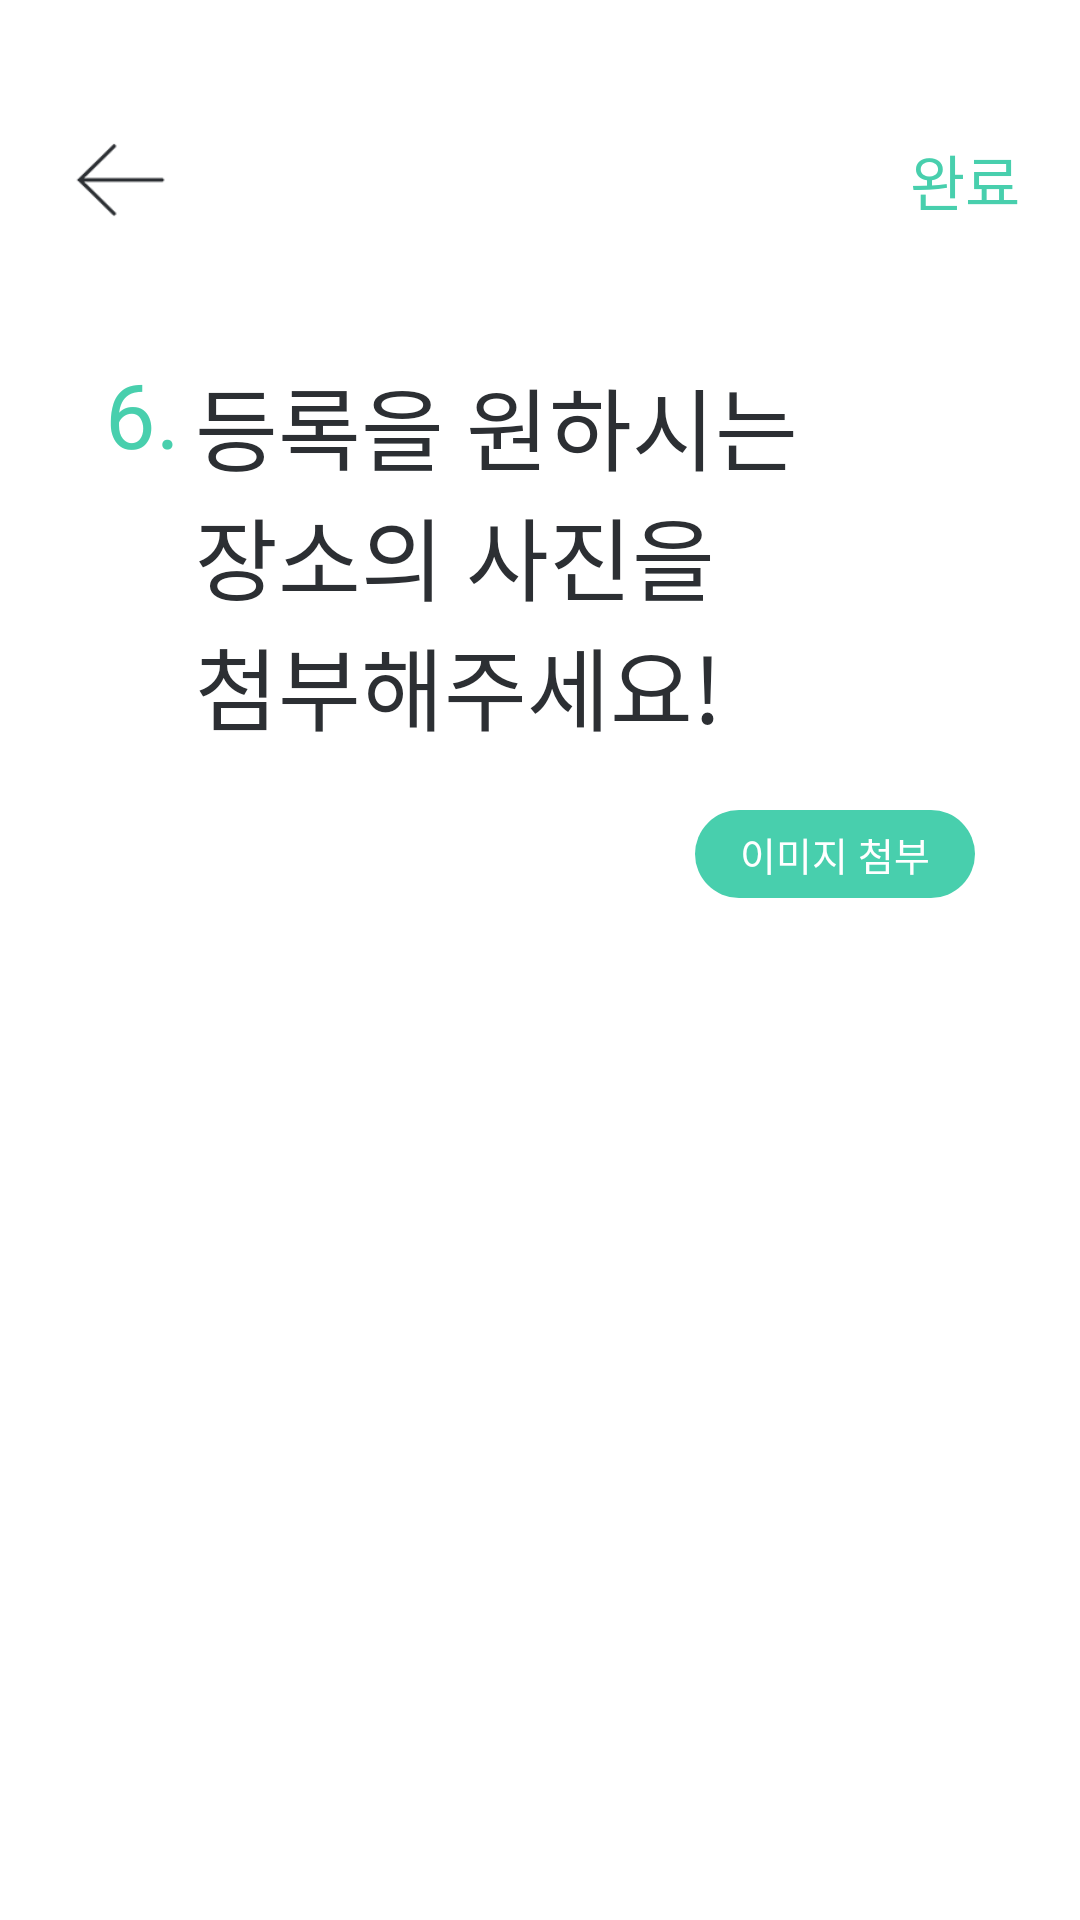

This screen was rendered from an Android layout file. Write that file and the resources it references.
<!-- AndroidManifest.xml: application theme AppTheme -->
<!-- res/layout/activity_register_place6.xml -->
<?xml version="1.0" encoding="utf-8"?>
<LinearLayout xmlns:android="http://schemas.android.com/apk/res/android"
    xmlns:app="http://schemas.android.com/apk/res-auto"
    xmlns:tools="http://schemas.android.com/tools"
    android:layout_width="match_parent"
    android:layout_height="match_parent"
    android:orientation="vertical"
    android:background="@android:color/white"
    android:paddingHorizontal="@dimen/register_padding_horizontal"
    android:paddingTop="@dimen/register_padding_top">

    <LinearLayout
        android:layout_width="match_parent"
        android:layout_height="wrap_content"
        android:orientation="horizontal"
        android:gravity="center">

        <ImageView
            android:layout_width="@dimen/medium_icon"
            android:layout_height="@dimen/medium_icon"
            android:src="@drawable/back_arrow"/>

        <Space
            android:layout_width="0dp"
            android:layout_height="0dp"
            android:layout_weight="1"/>

        <TextView
            android:layout_width="wrap_content"
            android:layout_height="wrap_content"
            android:text="@string/finish"
            android:fontFamily="@font/noto_sans_cjk_kr_black"
            android:textSize="@dimen/register_subtitle_text"
            android:textColor="@color/highlight"/>
    </LinearLayout>

    <LinearLayout
        android:layout_width="match_parent"
        android:layout_height="match_parent"
        android:orientation="vertical"
        android:paddingHorizontal="@dimen/register_content_padding_horizontal">

        <LinearLayout
            android:layout_width="match_parent"
            android:layout_height="wrap_content"
            android:orientation="horizontal" >

            <TextView
                android:layout_width="wrap_content"
                android:layout_height="wrap_content"
                android:text="@string/number_point_6"
                android:fontFamily="@font/noto_sans_cjk_kr_bold"
                android:textSize="@dimen/register_title_text"
                android:textColor="@color/highlight"
                android:layout_marginTop="@dimen/register_number_margin_top"/>

            <TextView
                android:layout_width="wrap_content"
                android:layout_height="wrap_content"
                android:text="@string/register_information_6"
                android:fontFamily="@font/noto_sans_cjk_kr_bold"
                android:textSize="@dimen/register_title_text"
                android:textColor="@color/dark"
                android:layout_marginTop="@dimen/register_title_margin_top"
                android:layout_marginStart="@dimen/register_title_margin_start"/>
        </LinearLayout>

        <TextView
            android:layout_width="wrap_content"
            android:layout_height="wrap_content"
            android:background="@drawable/btn_highlight"
            android:text="@string/attach_image"
            android:textColor="@android:color/white"
            android:textSize="@dimen/register_image_btn_text"
            android:fontFamily="@font/noto_sans_cjk_kr_bold"
            android:layout_gravity="end
"
            android:layout_marginTop="@dimen/register_image_btn_margin_top"
            android:paddingVertical="@dimen/register_image_btn_padding_vertical"
            android:paddingHorizontal="@dimen/register_image_btn_padding_horizontal"/>

        <Space
            android:layout_width="0dp"
            android:layout_height="0dp"
            android:layout_weight="1"/>

        <ImageView
            android:layout_width="match_parent"
            android:layout_height="0dp"
            android:layout_weight="10"/>

        <Space
            android:layout_width="0dp"
            android:layout_height="0dp"
            android:layout_weight="1"/>
    </LinearLayout>
</LinearLayout>
<!-- resources referenced by this layout -->
<resources>
  <color name="dark">#2C2F33</color>
  <color name="highlight">#48CFAD</color>
  <dimen name="medium_icon">40dp</dimen>
  <dimen name="register_content_padding_horizontal">15dp</dimen>
  <dimen name="register_image_btn_margin_top">20dp</dimen>
  <dimen name="register_image_btn_padding_horizontal">15dp</dimen>
  <dimen name="register_image_btn_padding_vertical">5dp</dimen>
  <dimen name="register_image_btn_text">13sp</dimen>
  <dimen name="register_number_margin_top">35dp</dimen>
  <dimen name="register_padding_horizontal">20dp</dimen>
  <dimen name="register_padding_top">40dp</dimen>
  <dimen name="register_subtitle_text">20sp</dimen>
  <dimen name="register_title_margin_start">5dp</dimen>
  <dimen name="register_title_margin_top">40dp</dimen>
  <dimen name="register_title_text">30sp</dimen>
  <!-- drawable back_arrow: png bitmap (drawable, 15954 bytes) -->
  <!-- drawable btn_highlight (drawable) -->
  <?xml version="1.0" encoding="utf-8"?>
  <shape xmlns:android="http://schemas.android.com/apk/res/android"
      android:shape="rectangle">
  
      <solid android:color="@color/highlight" />
      <corners android:radius="@dimen/circle_corner" />
  </shape>
  <string name="attach_image">이미지 첨부</string>
  <string name="finish">완료</string>
  <string name="number_point_6">6.</string>
  <string name="register_information_6">등록을 원하시는\n장소의 사진을\n첨부해주세요!</string>
  <style name="AppTheme" parent="Theme.AppCompat.Light.DarkActionBar">
          
          <item name="colorPrimary">@color/colorPrimary</item>
          <item name="colorPrimaryDark">@color/colorPrimaryDark</item>
          <item name="colorAccent">@color/colorAccent</item>
          <item name="windowNoTitle">true</item>
          <item name="windowActionBar">false</item>
      </style>
  <dimen name="circle_corner">50dp</dimen>
  <color name="colorPrimary">#6200EE</color>
  <color name="colorPrimaryDark">#3700B3</color>
  <color name="colorAccent">@color/highlight</color>
</resources>
